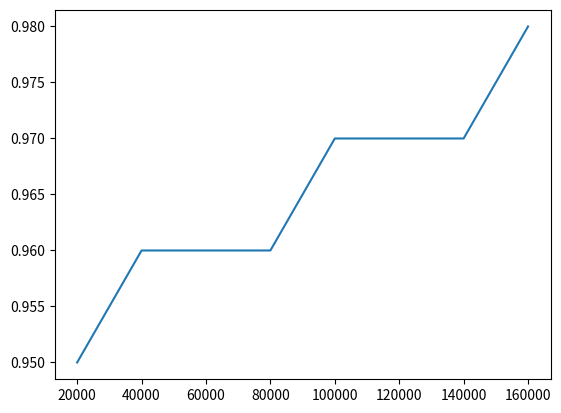
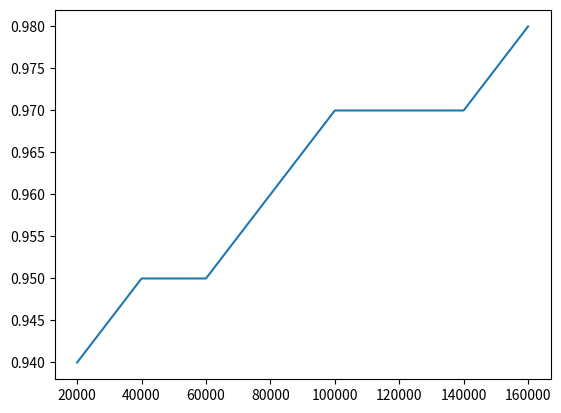
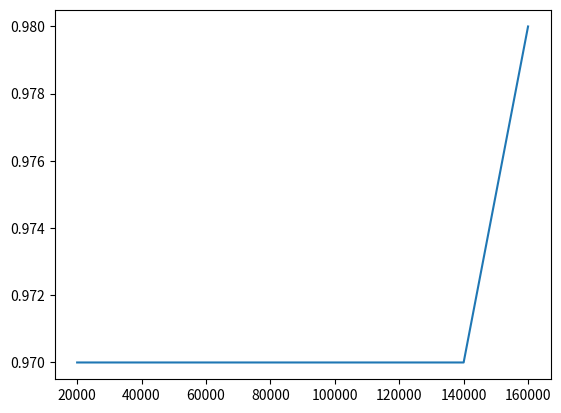
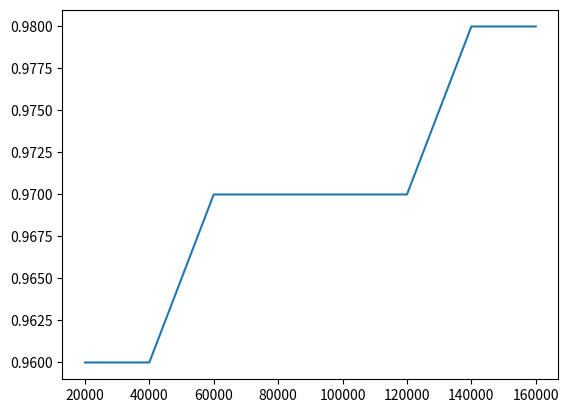
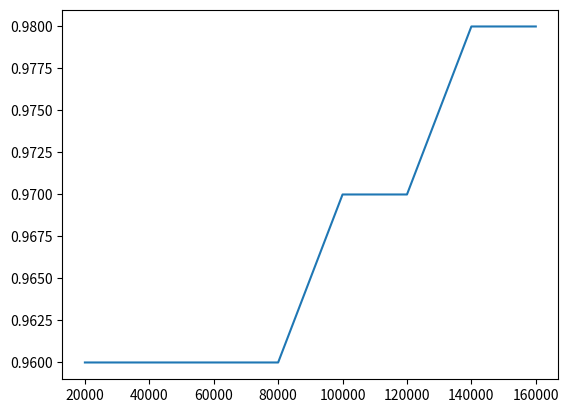
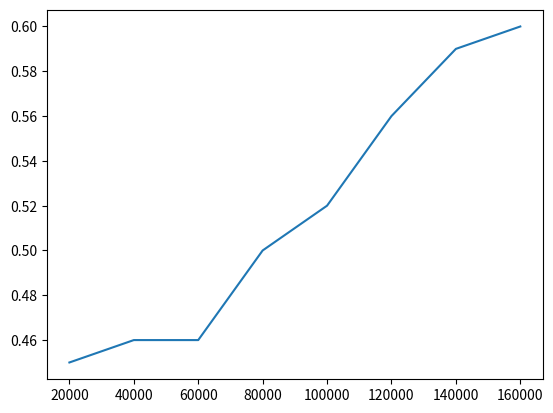
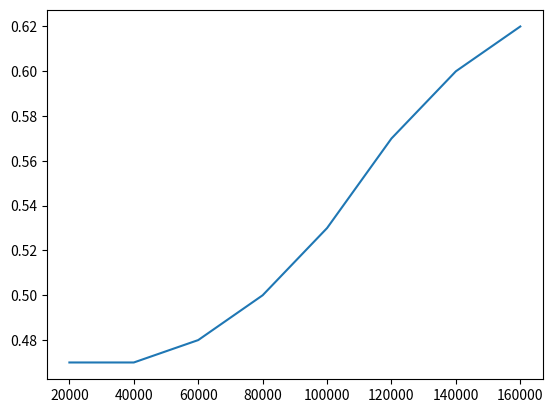
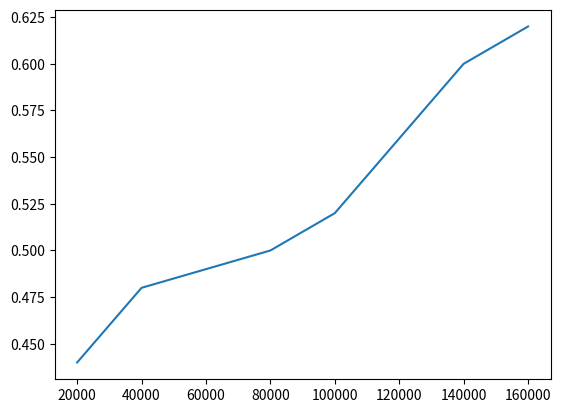
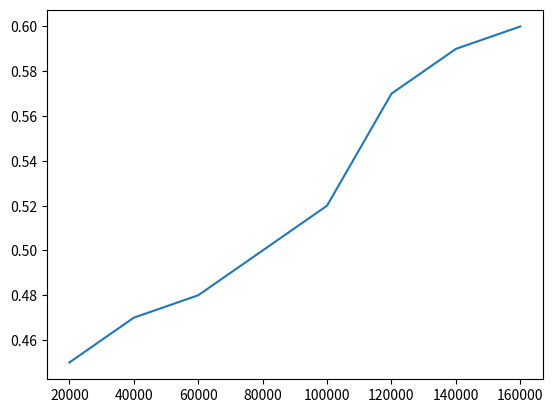
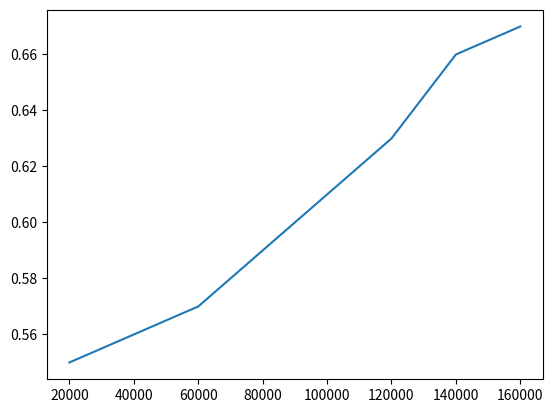

Here is the Python script that generated these plots, in order:
import matplotlib.pyplot as plt

output_path = 'out'

train_accuracies_grid = [0.95,0.96,0.96,0.96,0.97,0.97,0.97,0.98]
train_accuracies_ccp = [0.94,0.95,0.95,0.96,0.97,0.97,0.97,0.98]
train_accuracies_rf = [0.97,0.97,0.97,0.97,0.97,0.97,0.97,0.98]
train_accuracies_xgb = [0.96,0.96,0.97,0.97,0.97,0.97,0.98,0.98]
train_accuracies_lgb = [0.96,0.96,0.96,0.96,0.97,0.97,0.98,0.98]

test_accuracies_grid = [0.45,0.46,0.46,0.50,0.52,0.56,0.59,0.60]
test_accuracies_ccp = [0.47,0.47,0.48,0.50,0.53,0.57,0.60,0.62]
test_accuracies_rf = [0.44,0.48,0.49,0.50,0.52,0.56,0.60,0.62]
test_accuracies_xgb = [0.45,0.47,0.48,0.50,0.52,0.57,0.59,0.60]
test_accuracies_lgb = [0.55,0.56,0.57,0.59,0.61,0.63,0.66,0.67]

plt.figure()
plt.plot([20000,40000,60000,80000,100000,120000,140000,160000],train_accuracies_grid)
plt.savefig(output_path + '/grid_train.png')

plt.figure()
plt.plot([20000,40000,60000,80000,100000,120000,140000,160000],train_accuracies_ccp)
plt.savefig(output_path + '/ccp_train.png')

plt.figure()
plt.plot([20000,40000,60000,80000,100000,120000,140000,160000],train_accuracies_rf)
plt.savefig(output_path + '/rf_train.png')

plt.figure()
plt.plot([20000,40000,60000,80000,100000,120000,140000,160000],train_accuracies_xgb)
plt.savefig(output_path + '/xgb_train.png')

plt.figure()
plt.plot([20000,40000,60000,80000,100000,120000,140000,160000],train_accuracies_lgb)
plt.savefig(output_path + '/lgb_train.png')

plt.figure()
plt.plot([20000,40000,60000,80000,100000,120000,140000,160000],test_accuracies_grid)
plt.savefig(output_path + '/grid_test.png')

plt.figure()
plt.plot([20000,40000,60000,80000,100000,120000,140000,160000],test_accuracies_ccp)
plt.savefig(output_path + '/ccp_test.png')

plt.figure()
plt.plot([20000,40000,60000,80000,100000,120000,140000,160000],test_accuracies_rf)
plt.savefig(output_path + '/rf_test.png')

plt.figure()
plt.plot([20000,40000,60000,80000,100000,120000,140000,160000],test_accuracies_xgb)
plt.savefig(output_path + '/xgb_test.png')

plt.figure()
plt.plot([20000,40000,60000,80000,100000,120000,140000,160000],test_accuracies_lgb)
plt.savefig(output_path + '/lgb_test.png')
